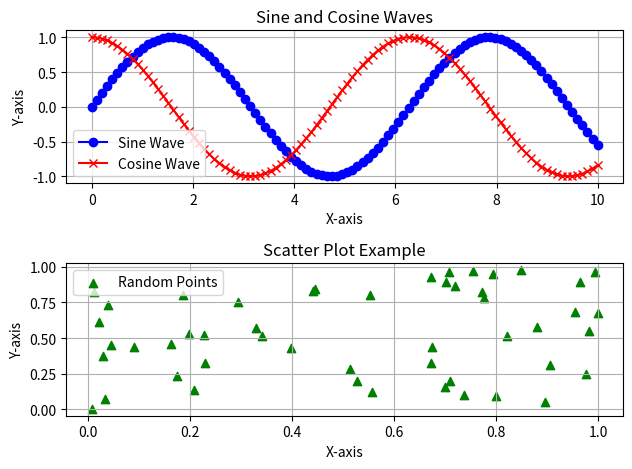

Python code for this plot:
import matplotlib.pyplot as plt
import numpy as np

# ডেটা সেট তৈরি করা
x = np.linspace(0, 10, 100)
y1 = np.sin(x)
y2 = np.cos(x)

# Subplot 1: Line Plot with Markers
plt.subplot(2, 1, 1)  # 2 row, 1 column এর মধ্যে প্রথম subplot
plt.plot(x, y1, marker='o', color='blue', label='Sine Wave')  # sine graph with markers
plt.plot(x, y2, marker='x', color='red', label='Cosine Wave')  # cosine graph with markers
plt.title('Sine and Cosine Waves')
plt.xlabel('X-axis')
plt.ylabel('Y-axis')
plt.grid(True)  # গ্রিড যোগ করা
plt.legend()  # লিজেন্ড যোগ করা

# Subplot 2: Scatter Plot
plt.subplot(2, 1, 2)  # 2 row, 1 column এর মধ্যে দ্বিতীয় subplot
x_scatter = np.random.rand(50)
y_scatter = np.random.rand(50)
plt.scatter(x_scatter, y_scatter, color='green', marker='^', label='Random Points')
plt.title('Scatter Plot Example')
plt.xlabel('X-axis')
plt.ylabel('Y-axis')
plt.grid(True)  # গ্রিড যোগ করা
plt.legend()  # লিজেন্ড যোগ করা

# প্রদর্শন করা
plt.tight_layout()  # layout adjust করা
plt.show()
